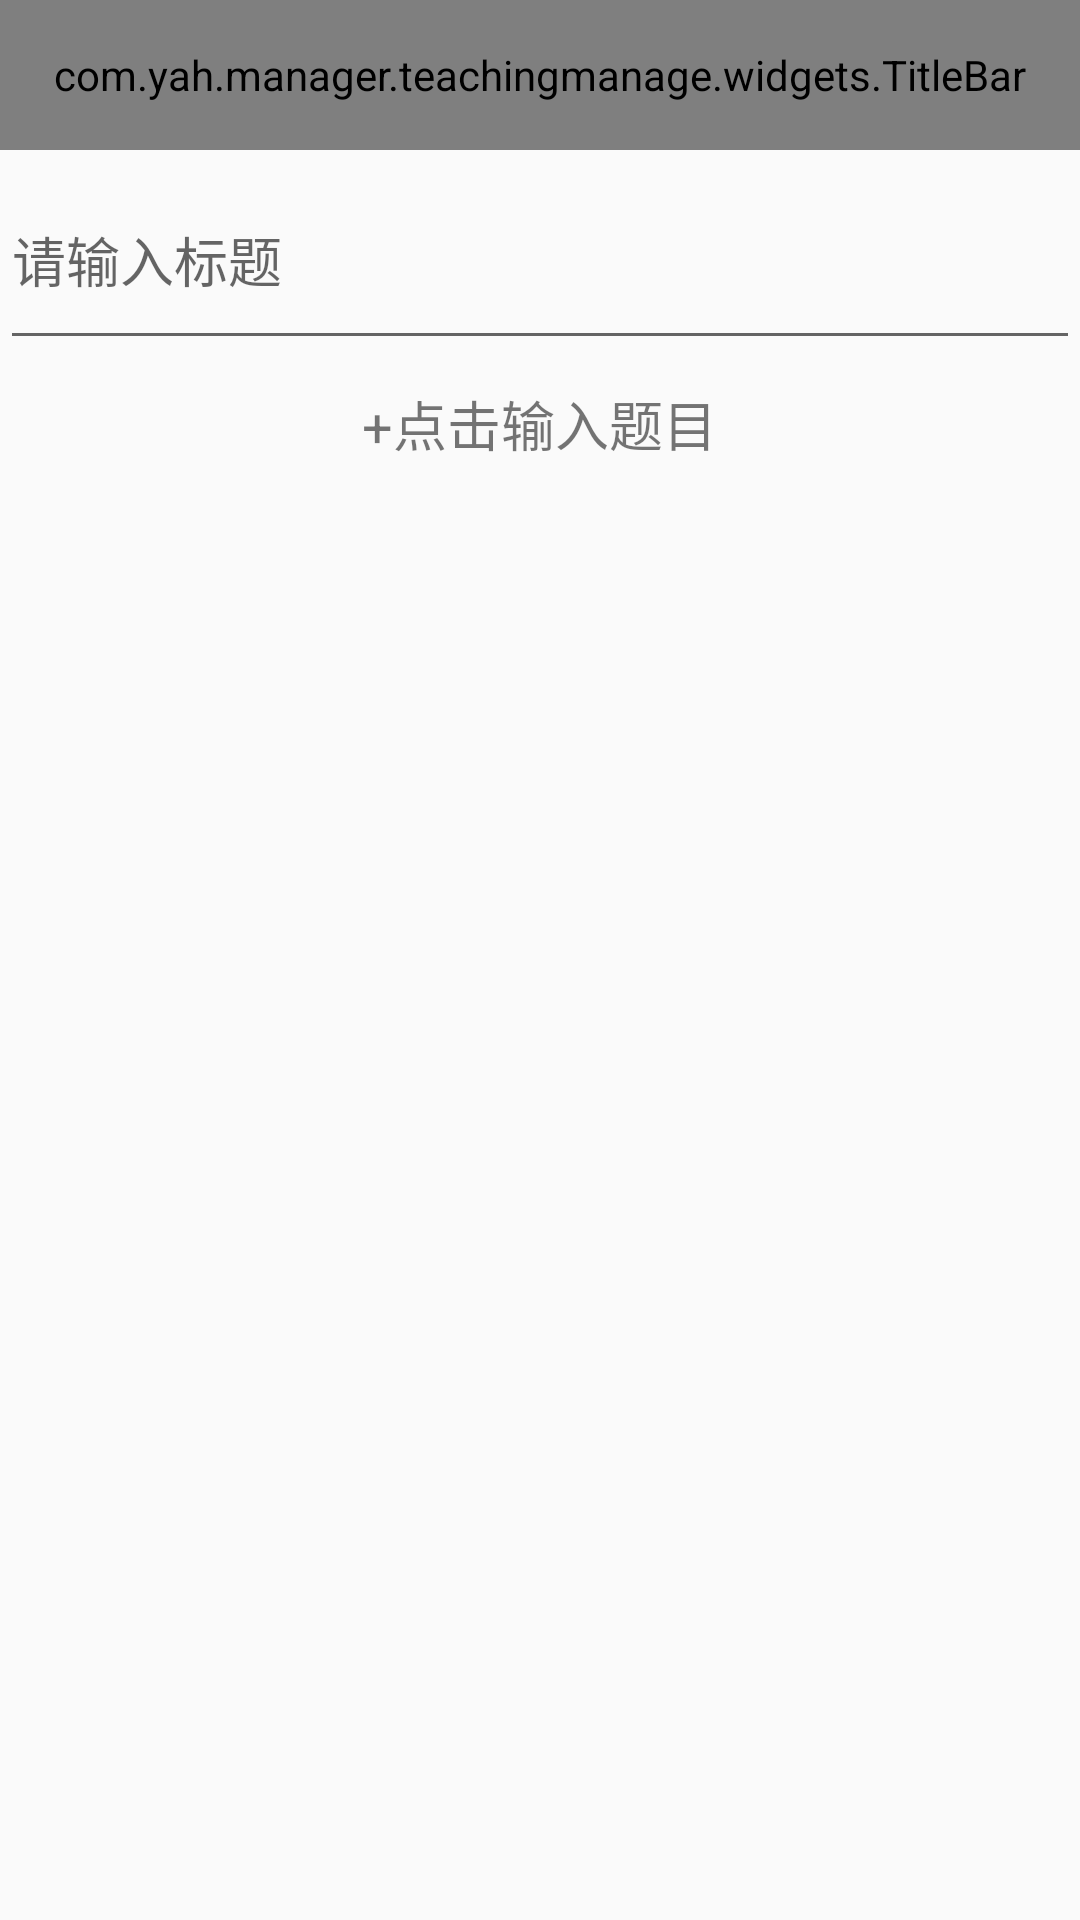

The Android layout XML behind this screen, and the referenced resources:
<!-- AndroidManifest.xml: application theme AppTheme -->
<!-- res/layout/activity_edit_work.xml -->
<?xml version="1.0" encoding="utf-8"?>
<ScrollView xmlns:android="http://schemas.android.com/apk/res/android"
    xmlns:app="http://schemas.android.com/apk/res-auto"
    xmlns:tools="http://schemas.android.com/tools"
    android:layout_width="match_parent"
    android:layout_height="match_parent"
    android:orientation="vertical"
    tools:context=".Activity.EditWorkActivity">
    <LinearLayout
        android:orientation="vertical"
        android:layout_width="match_parent"
        android:layout_height="match_parent">

        <com.yah.manager.teachingmanage.widgets.TitleBar
            android:layout_width="match_parent"
            android:layout_height="@dimen/bottom_bar_height"
            app:leftSrc="@drawable/ic_back"
            app:title="编辑作业"
            app:rightText="提交"
            />
        <LinearLayout
            android:orientation="vertical"
            android:layout_width="match_parent"
            android:layout_height="wrap_content">
            <EditText
                android:id="@+id/et_title"
                android:hint="请输入标题"
                android:layout_width="match_parent"
                android:layout_height="70dp" />
            <LinearLayout

                android:orientation="vertical"
                android:id="@+id/ll_content"
                android:layout_width="match_parent"
                android:layout_height="wrap_content">

            </LinearLayout>
            <TextView
                android:id="@+id/tv_add_item"
                android:layout_marginTop="8dp"
                android:layout_gravity="center"
                android:textSize="18dp"
                android:text="+点击输入题目"
                android:layout_width="wrap_content"
                android:layout_height="wrap_content" />
        </LinearLayout>
    </LinearLayout>

</ScrollView>
<!-- resources referenced by this layout -->
<resources>
  <dimen name="bottom_bar_height">50dp</dimen>
  <style name="AppTheme" parent="Theme.AppCompat.Light.DarkActionBar">
          
          <item name="colorPrimary">@color/colorPrimary</item>
          <item name="colorPrimaryDark">@color/colorPrimaryDark</item>
          <item name="colorAccent">@color/colorAccent</item>
          <item name="windowNoTitle">true</item>
  
  
      </style>
  <color name="colorPrimary">#3F51B5</color>
  <color name="colorPrimaryDark">#303F9F</color>
  <color name="colorAccent">#FF4081</color>
</resources>
